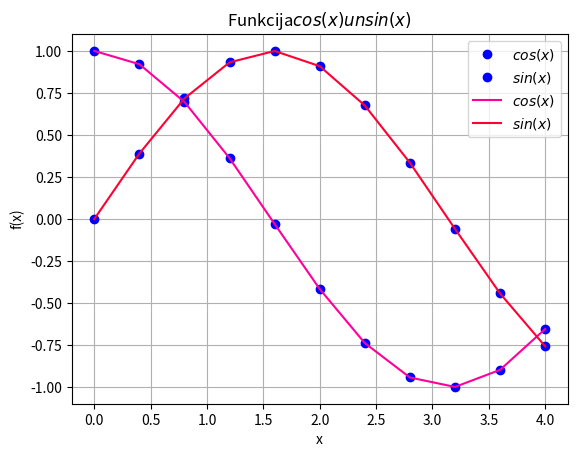

Source code (Python):
import sys
sys.path.append('/usr/local/anaconda3/lib/python3.6/site-packages')
                
from numpy import cos, linspace, sin

#x = linspace(0, 7, 70) #solis=(7-0)/(70-1)
x = linspace(0, 4, 11) #solis=(4-0)/(11-1)
y = cos(x)
y1= sin(x)
#print(vars())

from matplotlib import pyplot as plt
plt.grid()
plt.xlabel('x')
plt.ylabel('f(x)')
plt.title('Funkcija$ cos(x) un sin(x)$')
plt.plot(x, y, 'bo')
plt.plot(x, y1, 'bo')
plt.plot(x, y, color = '#FF0098')
plt.plot(x, y1, color = '#FF0033')
plt.legend(['$cos(x)$', '$sin(x)$', '$cos(x)$', '$sin(x)$'])
plt.show()

